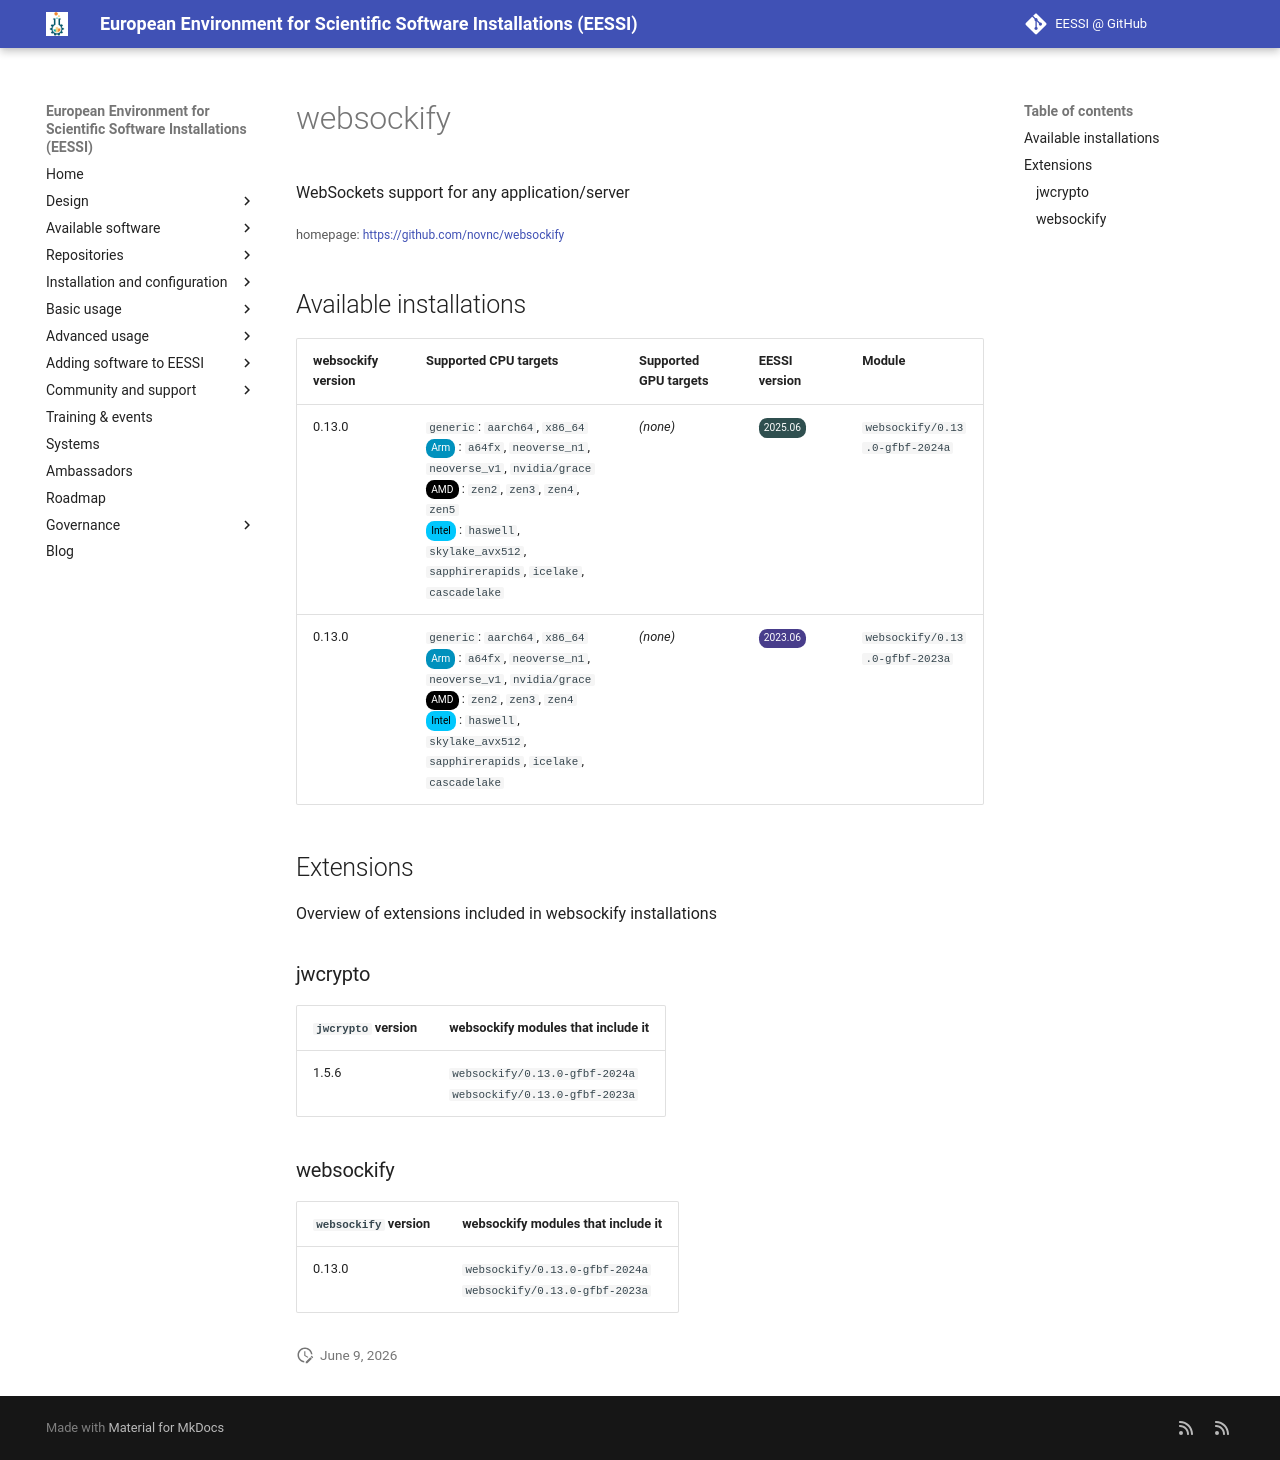

repository: EESSI/docs · page: available_software/detail/websockify/index.html · generator: mkdocs

---
json_ld:
  '@context': https://schema.org
  '@type': SoftwareApplication
  applicationCategory: DeveloperApplication
  description: WebSockets support for any application/server
  license: Not confirmed
  name: websockify
  offers:
    '@type': Offer
    price: 0
  operatingSystem: LINUX
  review:
    '@type': Review
    author:
      '@type': Organization
      name: EESSI
    reviewBody: Application has been successfully made available on all architectures
      supported by EESSI
    reviewRating:
      '@type': Rating
      ratingValue: 5
  softwareRequirements: See https://www.eessi.io/docs/ for how to make EESSI available
    on your system
  softwareVersion: '[''0.13.0'']'
  url: https://github.com/novnc/websockify
---
# websockify


WebSockets support for any application/server

<small>homepage: </small><span class="software-link">[https://github.com/novnc/websockify](https://github.com/novnc/websockify)</span>

## Available installations


|websockify version|Supported CPU targets|Supported GPU targets|EESSI version|Module|
| --- | --- | --- | --- | --- |
|0.13.0|`generic`: `aarch64`, `x86_64`<br/><span class="software-cpu-arm">Arm</span>: `a64fx`, `neoverse_n1`, `neoverse_v1`, `nvidia/grace`<br/><span class="software-cpu-amd">AMD</span>: `zen2`, `zen3`, `zen4`, `zen5`<br/><span class="software-cpu-intel">Intel</span>: `haswell`, `skylake_avx512`, `sapphirerapids`, `icelake`, `cascadelake`<br/>|*(none)*|<span class="software-eessi-version-202506">2025.06</span>|`websockify/0.13.0-gfbf-2024a`|
|0.13.0|`generic`: `aarch64`, `x86_64`<br/><span class="software-cpu-arm">Arm</span>: `a64fx`, `neoverse_n1`, `neoverse_v1`, `nvidia/grace`<br/><span class="software-cpu-amd">AMD</span>: `zen2`, `zen3`, `zen4`<br/><span class="software-cpu-intel">Intel</span>: `haswell`, `skylake_avx512`, `sapphirerapids`, `icelake`, `cascadelake`<br/>|*(none)*|<span class="software-eessi-version-202306">2023.06</span>|`websockify/0.13.0-gfbf-2023a`|

## Extensions

Overview of extensions included in websockify installations


### jwcrypto


|`jwcrypto` version|websockify modules that include it|
| --- | --- |
|1.5.6|`websockify/0.13.0-gfbf-2024a`<br/>`websockify/0.13.0-gfbf-2023a`|

### websockify


|`websockify` version|websockify modules that include it|
| --- | --- |
|0.13.0|`websockify/0.13.0-gfbf-2024a`<br/>`websockify/0.13.0-gfbf-2023a`|
